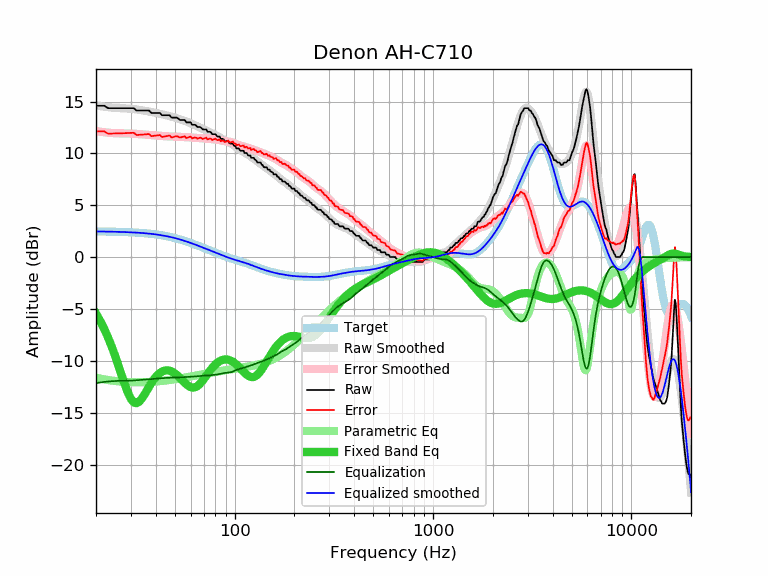

The data file committed next to this chart (first rows):
frequency, raw, error, smoothed, error_smoothed, equalization, parametric_eq, equalized_raw, equalized_smoothed, target
20, 14.59, 12.12, 14.62, 12.15, -12.15, -5.45, 2.44, 2.47, 2.47
21, 14.59, 12.12, 14.56, 12.09, -12.09, -6.16, 2.50, 2.47, 2.47
22, 14.59, 12.13, 14.50, 12.04, -12.04, -6.93, 2.55, 2.46, 2.46
23, 14.36, 11.90, 14.45, 12.00, -12.00, -7.75, 2.36, 2.46, 2.46
24, 14.36, 11.91, 14.41, 11.96, -11.96, -8.63, 2.40, 2.45, 2.45
25, 14.36, 11.92, 14.39, 11.95, -11.95, -9.56, 2.41, 2.44, 2.44
26, 14.36, 11.93, 14.37, 11.93, -11.93, -10.50, 2.43, 2.43, 2.43
27, 14.36, 11.94, 14.35, 11.93, -11.93, -11.45, 2.43, 2.42, 2.42
28, 14.36, 11.95, 14.34, 11.93, -11.93, -12.33, 2.43, 2.41, 2.41
29, 14.36, 11.96, 14.32, 11.92, -11.92, -13.10, 2.44, 2.40, 2.40
30, 14.36, 11.97, 14.30, 11.91, -11.91, -13.68, 2.45, 2.39, 2.39
31, 14.36, 11.99, 14.27, 11.90, -11.90, -14.01, 2.46, 2.37, 2.37
32, 14.13, 11.77, 14.24, 11.88, -11.88, -14.09, 2.25, 2.36, 2.36
33, 14.13, 11.79, 14.20, 11.86, -11.86, -13.95, 2.27, 2.34, 2.34
34, 14.13, 11.81, 14.16, 11.83, -11.83, -13.66, 2.30, 2.32, 2.32
35, 14.13, 11.82, 14.12, 11.81, -11.81, -13.29, 2.32, 2.31, 2.31
36, 14.13, 11.84, 14.08, 11.79, -11.79, -12.90, 2.34, 2.29, 2.29
37, 14.13, 11.87, 14.03, 11.77, -11.77, -12.51, 2.36, 2.26, 2.26
38, 13.90, 11.66, 13.99, 11.75, -11.75, -12.15, 2.15, 2.24, 2.24
39, 13.90, 11.69, 13.95, 11.73, -11.73, -11.83, 2.17, 2.21, 2.21
40, 13.90, 11.71, 13.90, 11.72, -11.72, -11.57, 2.18, 2.19, 2.19
41, 13.90, 11.74, 13.86, 11.70, -11.70, -11.35, 2.20, 2.16, 2.16
42, 13.90, 11.77, 13.81, 11.68, -11.68, -11.18, 2.22, 2.13, 2.13
43, 13.68, 11.58, 13.77, 11.67, -11.67, -11.05, 2.01, 2.10, 2.10
44, 13.68, 11.61, 13.72, 11.66, -11.66, -10.97, 2.02, 2.07, 2.07
45, 13.68, 11.65, 13.68, 11.65, -11.65, -10.93, 2.03, 2.03, 2.03
46, 13.68, 11.69, 13.63, 11.64, -11.64, -10.93, 2.04, 1.99, 1.99
47, 13.68, 11.72, 13.59, 11.63, -11.63, -10.96, 2.05, 1.96, 1.96
48, 13.45, 11.53, 13.54, 11.62, -11.62, -11.02, 1.83, 1.92, 1.92
49, 13.45, 11.57, 13.49, 11.61, -11.61, -11.11, 1.84, 1.88, 1.88
50, 13.45, 11.62, 13.44, 11.61, -11.61, -11.22, 1.84, 1.83, 1.83
51, 13.45, 11.66, 13.39, 11.60, -11.60, -11.35, 1.85, 1.79, 1.79
52, 13.35, 11.60, 13.34, 11.59, -11.59, -11.49, 1.76, 1.75, 1.75
53, 13.22, 11.52, 13.29, 11.59, -11.59, -11.65, 1.63, 1.70, 1.70
54, 13.22, 11.56, 13.24, 11.58, -11.58, -11.81, 1.64, 1.66, 1.66
55, 13.22, 11.61, 13.19, 11.58, -11.58, -11.96, 1.64, 1.61, 1.61
56, 13.22, 11.66, 13.13, 11.57, -11.57, -12.11, 1.65, 1.56, 1.56
57, 12.99, 11.48, 13.08, 11.56, -11.56, -12.25, 1.43, 1.51, 1.51
58, 12.99, 11.53, 13.02, 11.56, -11.56, -12.37, 1.43, 1.46, 1.46
59, 12.99, 11.57, 12.96, 11.55, -11.55, -12.46, 1.44, 1.42, 1.42
60, 12.99, 11.62, 12.90, 11.53, -11.53, -12.53, 1.46, 1.37, 1.37
61, 12.76, 11.44, 12.84, 11.52, -11.52, -12.57, 1.24, 1.32, 1.32
62, 12.76, 11.49, 12.78, 11.51, -11.51, -12.58, 1.25, 1.27, 1.27
63, 12.76, 11.54, 12.72, 11.50, -11.50, -12.56, 1.26, 1.22, 1.22
64, 12.67, 11.50, 12.66, 11.49, -11.49, -12.50, 1.18, 1.17, 1.17
65, 12.54, 11.42, 12.60, 11.48, -11.48, -12.42, 1.06, 1.12, 1.12
66, 12.54, 11.47, 12.54, 11.47, -11.47, -12.32, 1.07, 1.07, 1.07
67, 12.54, 11.52, 12.49, 11.47, -11.47, -12.20, 1.07, 1.02, 1.02
68, 12.44, 11.47, 12.43, 11.46, -11.46, -12.06, 0.98, 0.97, 0.97
69, 12.31, 11.38, 12.38, 11.45, -11.45, -11.91, 0.86, 0.93, 0.93
70, 12.31, 11.43, 12.32, 11.45, -11.45, -11.75, 0.86, 0.88, 0.88
71, 12.31, 11.48, 12.27, 11.44, -11.44, -11.59, 0.87, 0.83, 0.83
72, 12.30, 11.52, 12.21, 11.43, -11.43, -11.43, 0.87, 0.78, 0.78
73, 12.08, 11.34, 12.16, 11.42, -11.42, -11.27, 0.66, 0.74, 0.74
74, 12.08, 11.39, 12.10, 11.41, -11.41, -11.12, 0.67, 0.69, 0.69
75, 12.08, 11.43, 12.04, 11.40, -11.40, -10.97, 0.68, 0.65, 0.65
76, 12.02, 11.42, 11.99, 11.38, -11.38, -10.83, 0.64, 0.60, 0.60
77, 11.85, 11.29, 11.93, 11.37, -11.37, -10.69, 0.48, 0.56, 0.56
78, 11.85, 11.33, 11.88, 11.36, -11.36, -10.57, 0.49, 0.52, 0.52
79, 11.85, 11.38, 11.83, 11.35, -11.35, -10.45, 0.50, 0.47, 0.47
... 553 more rows
